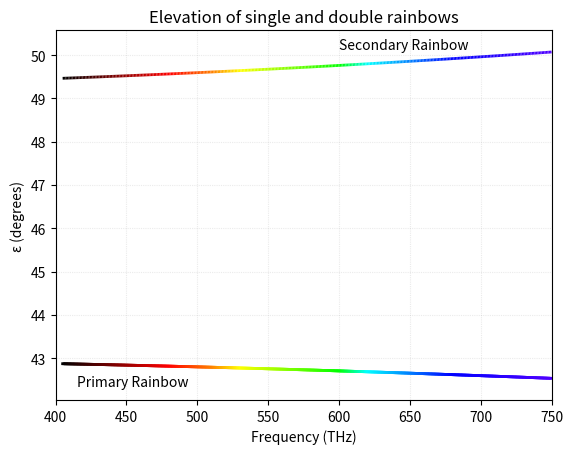

Recreate this plot in Python.
import matplotlib.pyplot as plt
import numpy as np  

def findIndexWater(frequency):
    return (1 + (1 / (1.731 - (0.261 * frequency * 10 ** -3) ** 2)) ** 0.5) ** 0.5

# def primaryReflectance(angle, n):
#     return 180 - 6 * np.rad2deg(np.arcsin(np.sin(np.deg2rad(angle)) / n)) + 2 * angle

# def secondaryReflectance(angle, n):
#     return 4 * np.rad2deg(np.arcsin(np.sin(np.deg2rad(angle)) / n)) - 2 * angle

# def primaryMinimum(n):
#     return primaryReflectance(np.rad2deg(np.arcsin(((9 - n ** 2) / 8) ** 0.5)),n)

# def secondaryMinimum(n):
#     return secondaryReflectance(np.rad2deg(np.arcsin(((4 - n ** 2) / 3) ** 0.5)), n)

def secondaryMinimum(n):
    angle = np.arcsin(((9 - n ** 2) / 8) ** 0.5)
    rad = np.pi - 6 * np.arcsin(np.sin(angle) / n) + 2 * angle
    return np.rad2deg(rad)

def primaryMinimum(n):
    angle = np.arcsin(((4 - n ** 2) / 3) ** 0.5)
    rad = 4 * np.arcsin(np.sin(angle) / n) - 2 * angle
    return np.rad2deg(rad)

def chooseColour(freq):
    if freq < 405:  # Lower than red
        return [np.nan, np.nan, np.nan]
    if freq < 480:
        return [(freq-405)/75,0,0]  # Red
    elif freq < 510:
        return [1, ((freq-480)/30)*127/255, 0]  # Orange
    elif freq < 530:
        return [1, 127/255 + ((freq-510)/20)*128/255, 0]  # Yellow
    elif freq < 600:
        return [1-(freq-530)/70, 1, 0]  # Green
    elif freq < 620:
        return [0, 1, (freq-600)/20]  # Cyan    
    elif freq < 680:
        return [0, 1-(freq-620)/60, 1]  # Blue
    elif freq < 790:
        return [((freq-680)/110)*127/255, 0, 1]  # Violet
    else:
        return [np.nan, np.nan, np.nan]  

frequencies = np.linspace(400, 750, 350)
indexes = findIndexWater(frequencies)
primary = primaryMinimum(indexes)
secondary = secondaryMinimum(indexes)
colour = np.array([chooseColour(f) for f in frequencies])

fig, ax = plt.subplots()
for i in range(len(frequencies) - 1):
    if not np.isnan(colour[i]).any():
        ax.plot(frequencies[i:i+2], primary[i:i+2], color=colour[i], linewidth=2, label='Primary' if i == 0 else "")
        ax.plot(frequencies[i:i+2], secondary[i:i+2], color=colour[i], linestyle='--', linewidth=2, label='Secondary' if i == 0 else "")

ax.set_xlim(frequencies.min(), frequencies.max())
ax.set_ylim(min(primary.min(), secondary.min())-0.5, max(primary.max(), secondary.max())+0.5)
ax.set_title("Elevation of single and double rainbows")
ax.set_xlabel("Frequency (THz)")
ax.set_ylabel("ε (degrees)")
ax.annotate("Primary Rainbow", (415,42.35))
ax.annotate("Secondary Rainbow", (600, 50.15))

ax.grid(True, dashes = [1,1], alpha = 0.25)

plt.show()
